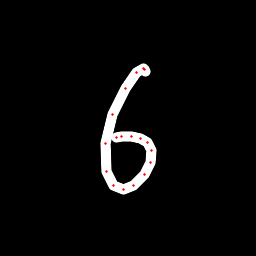

The data file committed next to this chart (first rows):
x, y, hover, eod
145.3, 71.15, 0.0, 0.0
144.7, 69.31, 0.0, 0.0
143.2, 68.34, 0.0, 0.0
136.7, 72.93, 0.0, 0.0
125.2, 88.05, 0.0, 0.0
112.7, 114.7, 0.0, 0.0
105.7, 143.3, 0.0, 0.0
106.6, 171.1, 0.0, 0.0
113.5, 185.4, 0.0, 0.0
123.4, 189.4, 0.0, 0.0
133.3, 185.9, 0.0, 0.0
144.6, 174.4, 0.0, 0.0
150.9, 162.7, 0.0, 0.0
151.6, 150.5, 0.0, 0.0
147.6, 142.5, 0.0, 0.0
140.8, 138.3, 0.0, 0.0
131.5, 136.3, 0.0, 0.0
121.8, 136.2, 0.0, 0.0
116.7, 137.2, 0.0, 1.0
